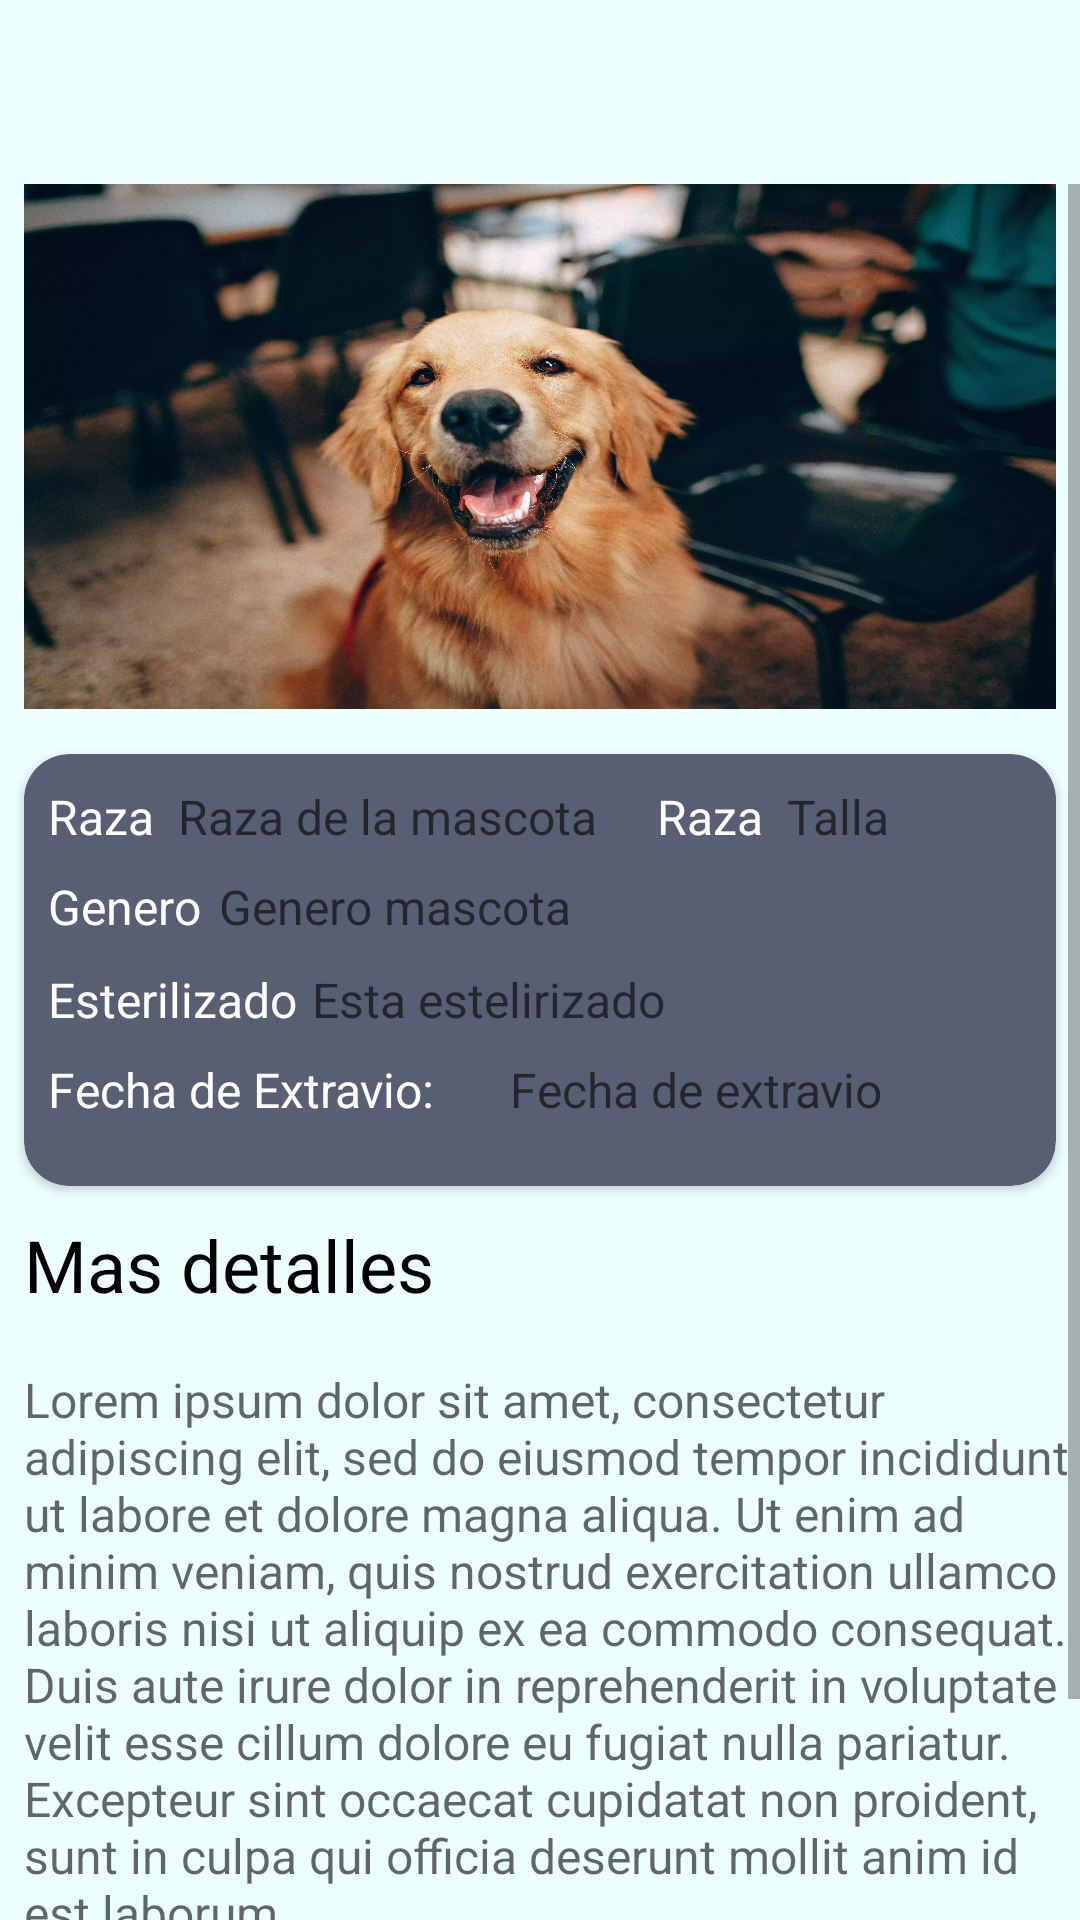

This screen was rendered from an Android layout file. Write that file and the resources it references.
<!-- AndroidManifest.xml: application theme Theme.NinosApp -->
<!-- res/layout/activity_lost_detail.xml -->
<?xml version="1.0" encoding="utf-8"?>
<androidx.constraintlayout.widget.ConstraintLayout xmlns:android="http://schemas.android.com/apk/res/android"
    xmlns:app="http://schemas.android.com/apk/res-auto"
    xmlns:tools="http://schemas.android.com/tools"
    android:layout_width="match_parent"
    android:layout_height="match_parent"
    android:background="@color/background_color_blue"
    android:onClick="click"
    tools:context=".views.LostDetail">

    <ImageButton
        android:id="@+id/ibBackAdoptDetail"
        android:layout_width="wrap_content"
        android:layout_height="wrap_content"
        android:layout_marginStart="8dp"
        android:layout_marginTop="8dp"
        android:backgroundTint="#00FFFFFF"
        android:onClick="click"
        app:layout_constraintStart_toStartOf="parent"
        app:layout_constraintTop_toTopOf="parent"
        app:srcCompat="@drawable/ic_back"
        app:tint="@color/black" />

    <TextView
        android:id="@+id/tvLostPetDetailName"
        android:layout_width="wrap_content"
        android:layout_height="wrap_content"
        android:layout_marginStart="20dp"
        android:layout_marginTop="8dp"
        android:textAllCaps="true"
        android:textColor="@color/black"
        android:textSize="@dimen/h4"
        app:layout_constraintStart_toEndOf="@+id/ibBackAdoptDetail"
        app:layout_constraintTop_toTopOf="parent"
        tools:text="Nombre" />

    <ScrollView
        android:id="@+id/svPetDetail"
        android:layout_width="0dp"
        android:layout_height="0dp"
        android:layout_marginTop="8dp"
        app:layout_constraintBottom_toBottomOf="parent"
        app:layout_constraintEnd_toEndOf="parent"
        app:layout_constraintStart_toStartOf="parent"
        app:layout_constraintTop_toBottomOf="@+id/tvLostPetDetailName">

        <LinearLayout
            android:layout_width="match_parent"
            android:layout_height="wrap_content"
            android:orientation="vertical">

            <ImageView
                android:id="@+id/foto"
                android:layout_width="match_parent"
                android:layout_height="175dp"
                android:layout_marginStart="8dp"
                android:layout_marginEnd="8dp"
                android:scaleType="fitXY"
                android:src="@drawable/perrito2" />

            <androidx.cardview.widget.CardView
                android:layout_width="match_parent"
                android:layout_height="144dp"
                android:layout_marginStart="8dp"
                android:layout_marginTop="15dp"
                android:layout_marginEnd="8dp"
                android:backgroundTint="@color/secundary_color"
                app:cardCornerRadius="15dp">

                <LinearLayout
                    android:layout_width="match_parent"
                    android:layout_height="wrap_content"
                    android:layout_marginStart="8dp"
                    android:layout_marginTop="10dp"
                    android:orientation="horizontal">

                    <TextView
                        android:id="@+id/tvLabelBrench"
                        android:layout_width="wrap_content"
                        android:layout_height="wrap_content"
                        android:text="@string/pet_brench"

                        android:textColor="@color/white"
                        android:textSize="@dimen/b1" />

                    <TextView
                        android:id="@+id/tvLostPetDetailBrench"
                        android:layout_width="wrap_content"
                        android:layout_height="wrap_content"
                        android:layout_marginStart="8dp"
                        android:hint="Raza de la mascota"
                        android:textColor="@color/white"
                        android:textSize="@dimen/b1" />

                    <TextView
                        android:id="@+id/tvLabelTalla"
                        android:layout_width="wrap_content"
                        android:layout_height="wrap_content"
                        android:layout_marginStart="20dp"
                        android:layout_marginEnd="8dp"
                        android:text="@string/pet_brench"
                        android:textColor="@color/white"
                        android:textSize="@dimen/b1" />

                    <TextView
                        android:id="@+id/tvLostPetDetailTalla"
                        android:layout_width="wrap_content"
                        android:layout_height="wrap_content"
                        android:layout_marginEnd="8dp"
                        android:hint="Talla"
                        android:textColor="@color/white"
                        android:textSize="@dimen/b1" />

                </LinearLayout>


                <TextView
                    android:id="@+id/tvLabelGender"
                    android:layout_width="wrap_content"
                    android:layout_height="wrap_content"
                    android:layout_marginStart="8dp"
                    android:layout_marginTop="40dp"
                    android:text="@string/pet_genger"
                    android:textColor="@color/white"
                    android:textSize="@dimen/b1" />

                <TextView
                    android:id="@+id/tvLostPetDetailGender"
                    android:layout_width="wrap_content"
                    android:layout_height="wrap_content"
                    android:layout_marginStart="65dp"
                    android:layout_marginTop="40dp"
                    android:hint="Genero mascota"
                    android:textColor="@color/white"
                    android:textSize="@dimen/b1" />

                <TextView
                    android:id="@+id/tvLabelEsteril"
                    android:layout_width="wrap_content"
                    android:layout_height="wrap_content"
                    android:layout_marginStart="8dp"
                    android:layout_marginTop="71dp"
                    android:text="@string/pet_esterilizado"
                    android:textColor="@color/white"
                    android:textSize="@dimen/b1" />

                <TextView
                    android:id="@+id/tvLostPetDetailEsteril"
                    android:layout_width="wrap_content"
                    android:layout_height="wrap_content"
                    android:layout_marginStart="96dp"
                    android:layout_marginTop="71dp"
                    android:hint="Esta estelirizado"
                    android:textColor="@color/white"
                    android:textSize="@dimen/b1" />

                <TextView
                    android:id="@+id/tvLabelExtravio"
                    android:layout_width="wrap_content"
                    android:layout_height="wrap_content"
                    android:layout_marginStart="8dp"
                    android:layout_marginTop="101dp"
                    android:text="Fecha de Extravio:"
                    android:textColor="@color/white"
                    android:textSize="@dimen/b1" />

                <TextView
                    android:id="@+id/tvLostPetDetailBirthday"
                    android:layout_width="wrap_content"
                    android:layout_height="wrap_content"
                    android:layout_marginStart="162dp"
                    android:layout_marginTop="101dp"
                    android:hint="Fecha de extravio"
                    android:textColor="@color/white"
                    android:textSize="@dimen/b1" />

            </androidx.cardview.widget.CardView>

            <TextView
                android:layout_width="match_parent"
                android:layout_height="wrap_content"
                android:layout_marginStart="8dp"
                android:layout_marginTop="10dp"
                android:layout_marginBottom="8dp"
                android:text="@string/more_details"
                android:textColor="@color/black"
                android:textSize="@dimen/h5" />

            <TextView
                android:id="@+id/detalle"
                android:layout_width="match_parent"
                android:layout_height="wrap_content"
                android:layout_marginStart="8dp"
                android:layout_marginTop="10dp"
                android:layout_marginBottom="8dp"
                android:hint="Lorem ipsum dolor sit amet, consectetur adipiscing elit, sed do eiusmod tempor incididunt ut labore et dolore magna aliqua. Ut enim ad minim veniam, quis nostrud exercitation ullamco laboris nisi ut aliquip ex ea commodo consequat. Duis aute irure dolor in reprehenderit in voluptate velit esse cillum dolore eu fugiat nulla pariatur. Excepteur sint occaecat cupidatat non proident, sunt in culpa qui officia deserunt mollit anim id est laborum."
                android:textColor="@color/black"
                android:textSize="@dimen/b1" />

            <com.google.android.material.button.MaterialButton
                android:id="@+id/btnAdopt"
                android:layout_width="match_parent"
                android:layout_height="wrap_content"
                android:layout_marginStart="8dp"
                android:layout_marginTop="20dp"
                android:layout_marginEnd="8dp"
                android:backgroundTint="@color/btn_cancel"
                android:onClick="click"
                android:text="@string/btn_owner_contact"
                android:textAllCaps="false"
                android:textSize="20sp"
                app:cornerRadius="15dp" />


        </LinearLayout>
    </ScrollView>
</androidx.constraintlayout.widget.ConstraintLayout>
<!-- resources referenced by this layout -->
<resources>
  <color name="background_color_blue">#edfefe</color>
  <color name="black">#FF000000</color>
  <color name="btn_cancel">#FF9585</color>
  <color name="secundary_color">#595f72</color>
  <color name="white">#FFFFFFFF</color>
  <dimen name="b1">16sp</dimen>
  <dimen name="h4"> 34sp </dimen>
  <dimen name="h5">24sp</dimen>
  <!-- drawable perrito2: webp bitmap (drawable, 724426 bytes) -->
  <string name="btn_owner_contact">Contacta al dueño</string>
  <string name="more_details">Mas detalles</string>
  <string name="pet_brench">Raza</string>
  <string name="pet_esterilizado">Esterilizado</string>
  <string name="pet_genger">Genero</string>
  <style name="Theme.NinosApp" parent="Theme.MaterialComponents.DayNight.NoActionBar">
          
          <item name="colorPrimary">@color/purple_500</item>
          <item name="colorPrimaryVariant">@color/purple_700</item>
          <item name="colorOnPrimary">@color/white</item>
          
          <item name="colorSecondary">@color/teal_200</item>
          <item name="colorSecondaryVariant">@color/teal_700</item>
          <item name="colorOnSecondary">@color/black</item>
          
          <item name="android:statusBarColor" tools:targetApi="l">?attr/colorPrimaryVariant</item>
          
      </style>
  <color name="purple_500">#FF6200EE</color>
  <color name="purple_700">#FF3700B3</color>
  <color name="teal_200">#FF03DAC5</color>
  <color name="teal_700">#FF018786</color>
</resources>
